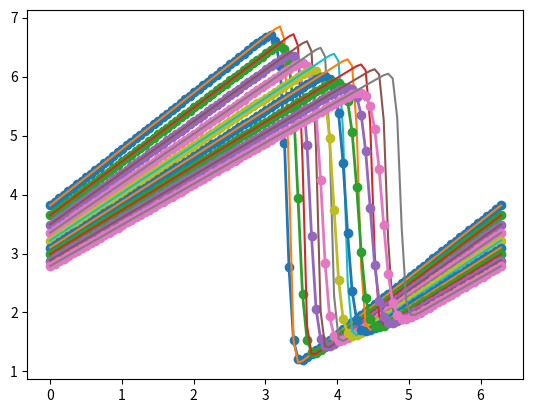

Write Python code to recreate this figure.
import numpy as np
import sympy
import matplotlib.pyplot as plt
from sympy import init_printing
from sympy.utilities.lambdify import lambdify
init_printing(use_latex=True)

def plot(x,u,u_analytical):
    plt.plot(x,u, marker='o', lw=2, label='Computational')
    plt.plot(x, u_analytical, label='Analytical')

x, nu, t = sympy.symbols('x nu t')
phi = (sympy.exp(-(x - 4 * t)**2 / (4 * nu * (t + 1))) +
       sympy.exp(-(x - 4 * t - 2 * sympy.pi)**2 / (4 * nu * (t + 1))))

phiprime = phi.diff(x)
u = -2.0*nu*(phiprime/phi) + 4.0

ufunc = lambdify((t,x,nu),u)

nx = 101
nt = 100
nu = 0.07
Lx = 2.0*np.pi
dx = Lx/(nx - 1)
dt = dx * nu

x = np.linspace(0,Lx,nx)
un = np.empty(nx)
t = 0.0

u = np.asarray([ufunc(t,x0,nu) for x0 in x])



timer = 0
for n in range(nt):
    if(timer > 10):
        timer = 0
        u_analytical = np.asarray([ufunc(n*dt,xi,nu) for xi in x])
        plot(x,u,u_analytical)
    un = u.copy()
    for i in range(1,nx-1):
        u[i] = un[i] - un[i] * dt / dx *(un[i] - un[i-1]) + nu * dt / dx**2 *\
                (un[i+1] - 2 * un[i] + un[i-1])
    u[0] = un[0] - un[0] * dt / dx * (un[0] - un[-2]) + nu * dt / dx**2 *\
                (un[1] - 2 * un[0] + un[-2])
    u[-1] = u[0]
    timer += 1

plt.figure(figsize=(11, 7), dpi=100)

plt.xlim([0, Lx])
plt.ylim([0, 10])
plt.legend()
plt.show()
